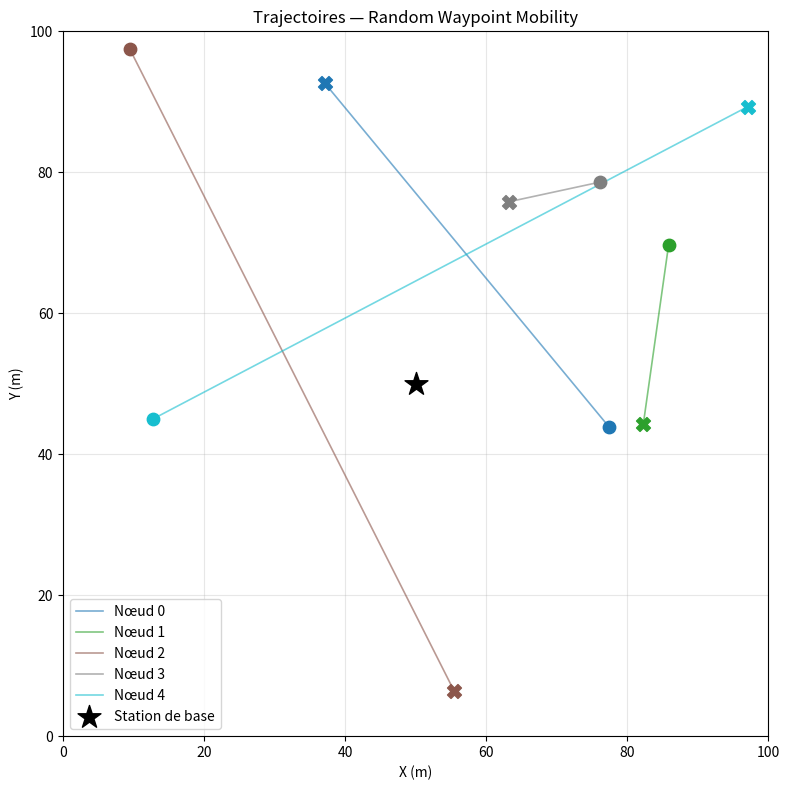

Write the Python code that produced this figure. (Note: this script raises an exception after producing the figure.)
"""
Rôle 3 — Modélisation de la mobilité (Random Waypoint)
Projet : Modélisation cross-layer des facteurs d'instabilité IoT
"""

import numpy as np
import matplotlib.pyplot as plt
import pandas as pd
from dataclasses import dataclass, field
from typing import List

ZONE_X, ZONE_Y = 100.0, 100.0
NUM_NODES      = 5
V_MIN, V_MAX   = 1.0, 10.0
PAUSE_MIN, PAUSE_MAX = 0.0, 5.0
SIM_DURATION   = 120.0
DT             = 0.5
SEED           = 42

@dataclass
class Node:
    id: int; x: float; y: float
    vx: float=0.; vy: float=0.
    target_x: float=0.; target_y: float=0.
    pause_remaining: float=0.; speed: float=0.
    history_x: List[float]=field(default_factory=list)
    history_y: List[float]=field(default_factory=list)
    history_t: List[float]=field(default_factory=list)
    history_speed: List[float]=field(default_factory=list)
    history_dist: List[float]=field(default_factory=list)

def pick_waypoint(node, rng):
    node.target_x = rng.uniform(0, ZONE_X)
    node.target_y = rng.uniform(0, ZONE_Y)
    node.speed    = rng.uniform(V_MIN, V_MAX)
    dx = node.target_x - node.x; dy = node.target_y - node.y
    dist = np.sqrt(dx**2+dy**2)
    if dist > 0:
        node.vx = node.speed*dx/dist; node.vy = node.speed*dy/dist

def simulate():
    rng = np.random.default_rng(SEED)
    time_steps = np.arange(0, SIM_DURATION, DT)
    bx, by = ZONE_X/2, ZONE_Y/2
    nodes = [Node(i, rng.uniform(0,ZONE_X), rng.uniform(0,ZONE_Y)) for i in range(NUM_NODES)]
    for n in nodes: pick_waypoint(n, rng)

    for t in time_steps:
        for node in nodes:
            node.history_x.append(node.x); node.history_y.append(node.y)
            node.history_t.append(t)
            node.history_speed.append(node.speed if node.pause_remaining<=0 else 0.)
            node.history_dist.append(np.sqrt((node.x-bx)**2+(node.y-by)**2))
            if node.pause_remaining > 0:
                node.pause_remaining -= DT; node.vx=0.; node.vy=0.
            else:
                dx=node.target_x-node.x; dy=node.target_y-node.y
                dist=np.sqrt(dx**2+dy**2)
                if dist <= node.speed*DT:
                    node.x=node.target_x; node.y=node.target_y
                    node.pause_remaining=rng.uniform(PAUSE_MIN,PAUSE_MAX)
                    pick_waypoint(node, rng)
                else:
                    node.x+=node.vx*DT; node.y+=node.vy*DT
    return nodes, time_steps

def save_figures(nodes):
    colors = plt.cm.tab10(np.linspace(0,1,NUM_NODES))
    # Trajectoires
    fig, ax = plt.subplots(figsize=(8,8))
    for node,c in zip(nodes,colors):
        ax.plot(node.history_x, node.history_y, '-', color=c, alpha=0.6, linewidth=1.2, label=f'Nœud {node.id}')
        ax.scatter(node.history_x[0],node.history_y[0],color=c,marker='o',s=80,zorder=5)
        ax.scatter(node.history_x[-1],node.history_y[-1],color=c,marker='X',s=100,zorder=5)
    ax.scatter(ZONE_X/2,ZONE_Y/2,color='black',marker='*',s=300,zorder=10,label='Station de base')
    ax.set_xlim(0,ZONE_X); ax.set_ylim(0,ZONE_Y)
    ax.set_xlabel('X (m)'); ax.set_ylabel('Y (m)')
    ax.set_title('Trajectoires — Random Waypoint Mobility'); ax.legend(); ax.grid(True,alpha=0.3)
    fig.tight_layout()
    plt.savefig('/home/claude/IoT-CrossLayer/results/figures/trajectoires_rwp.png', dpi=150); plt.close()

    # Distance à la base
    fig, ax = plt.subplots(figsize=(12,5))
    for node,c in zip(nodes,colors):
        ax.plot(node.history_t, node.history_dist, color=c, alpha=0.8, linewidth=1.2, label=f'Nœud {node.id}')
    ax.axhline(70,color='red',linestyle='--',linewidth=1.5,label='Seuil instabilité (70m)')
    ax.set_xlabel('Temps (s)'); ax.set_ylabel('Distance à la base (m)')
    ax.set_title('Impact mobilité : distance nœud ↔ station de base')
    ax.legend(); ax.grid(True,alpha=0.3)
    fig.tight_layout()
    plt.savefig('/home/claude/IoT-CrossLayer/results/figures/distance_to_base.png', dpi=150); plt.close()

def save_csv(nodes, time_steps):
    rows=[]
    for node in nodes:
        for t,x,y,s,d in zip(node.history_t,node.history_x,node.history_y,node.history_speed,node.history_dist):
            rows.append({'node_id':node.id,'time_s':round(t,2),'pos_x':round(x,3),
                         'pos_y':round(y,3),'speed_ms':round(s,3),'dist_to_base_m':round(d,3)})
    pd.DataFrame(rows).to_csv('/home/claude/IoT-CrossLayer/results/raw_data/mobility_data.csv', index=False)

nodes, time_steps = simulate()
save_figures(nodes)
save_csv(nodes, time_steps)
print("✅ Rôle 3 (Mobilité) — OK")
